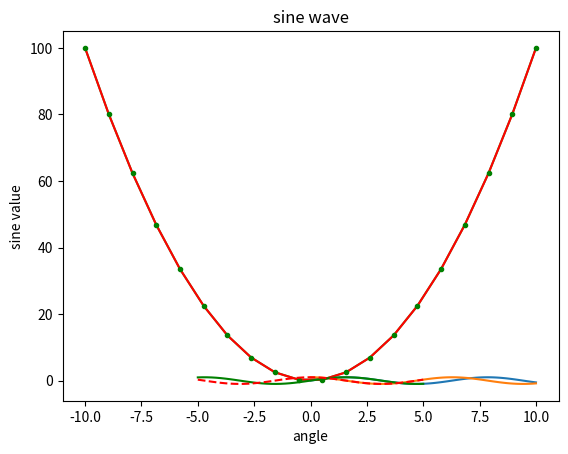
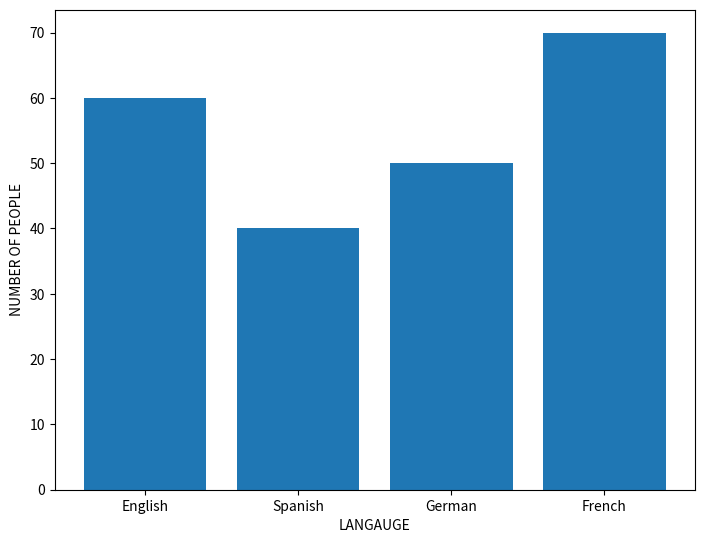
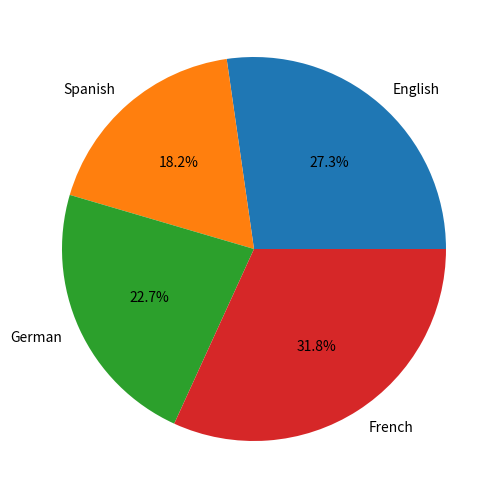

The matplotlib source for these figures, in order:
import matplotlib.pyplot as plt

import numpy as np

x = np.linspace(0,10,100)
y = np.sin(x) # this is gives sin values for table
z = np.cos(x) # this is gives cos values for table

print(x)
print(y)
print(z)

plt.plot(x,y) # this plot sin wave
plt.xlabel('angle')
plt.ylabel('sine value')
plt.title('sine wave')
plt.show()


plt.plot(x,z) # this plot cos wave
plt.show()

x = np.linspace(-10,10,20)
y = x ** 2
plt.plot(x,y)
plt.show()

plt.plot(x,y, 'r')
plt.show()

plt.plot(x,y, 'g.')
plt.show()

x = np.linspace(-5,5,50)
plt.plot(x, np.sin(x), 'g-')
plt.plot(x, np.cos(x), 'r--')
plt.show()

# bar plot 
fig = plt.figure()
ax = fig.add_axes([0,0,1,1])
lang = ["English", "Spanish", "German", "French"]
people = [60, 40, 50, 70]
ax.bar(lang, people)
plt.xlabel("LANGAUGE")
plt.ylabel("NUMBER OF PEOPLE")
plt.show()

fig = plt.figure()
ax = fig.add_axes([0,0,1,1])
lang = ["English", "Spanish", "German", "French"]
people = [60, 40, 50, 70]
ax.pie(people,labels=lang,autopct='%1.1f%%')
plt.show()

